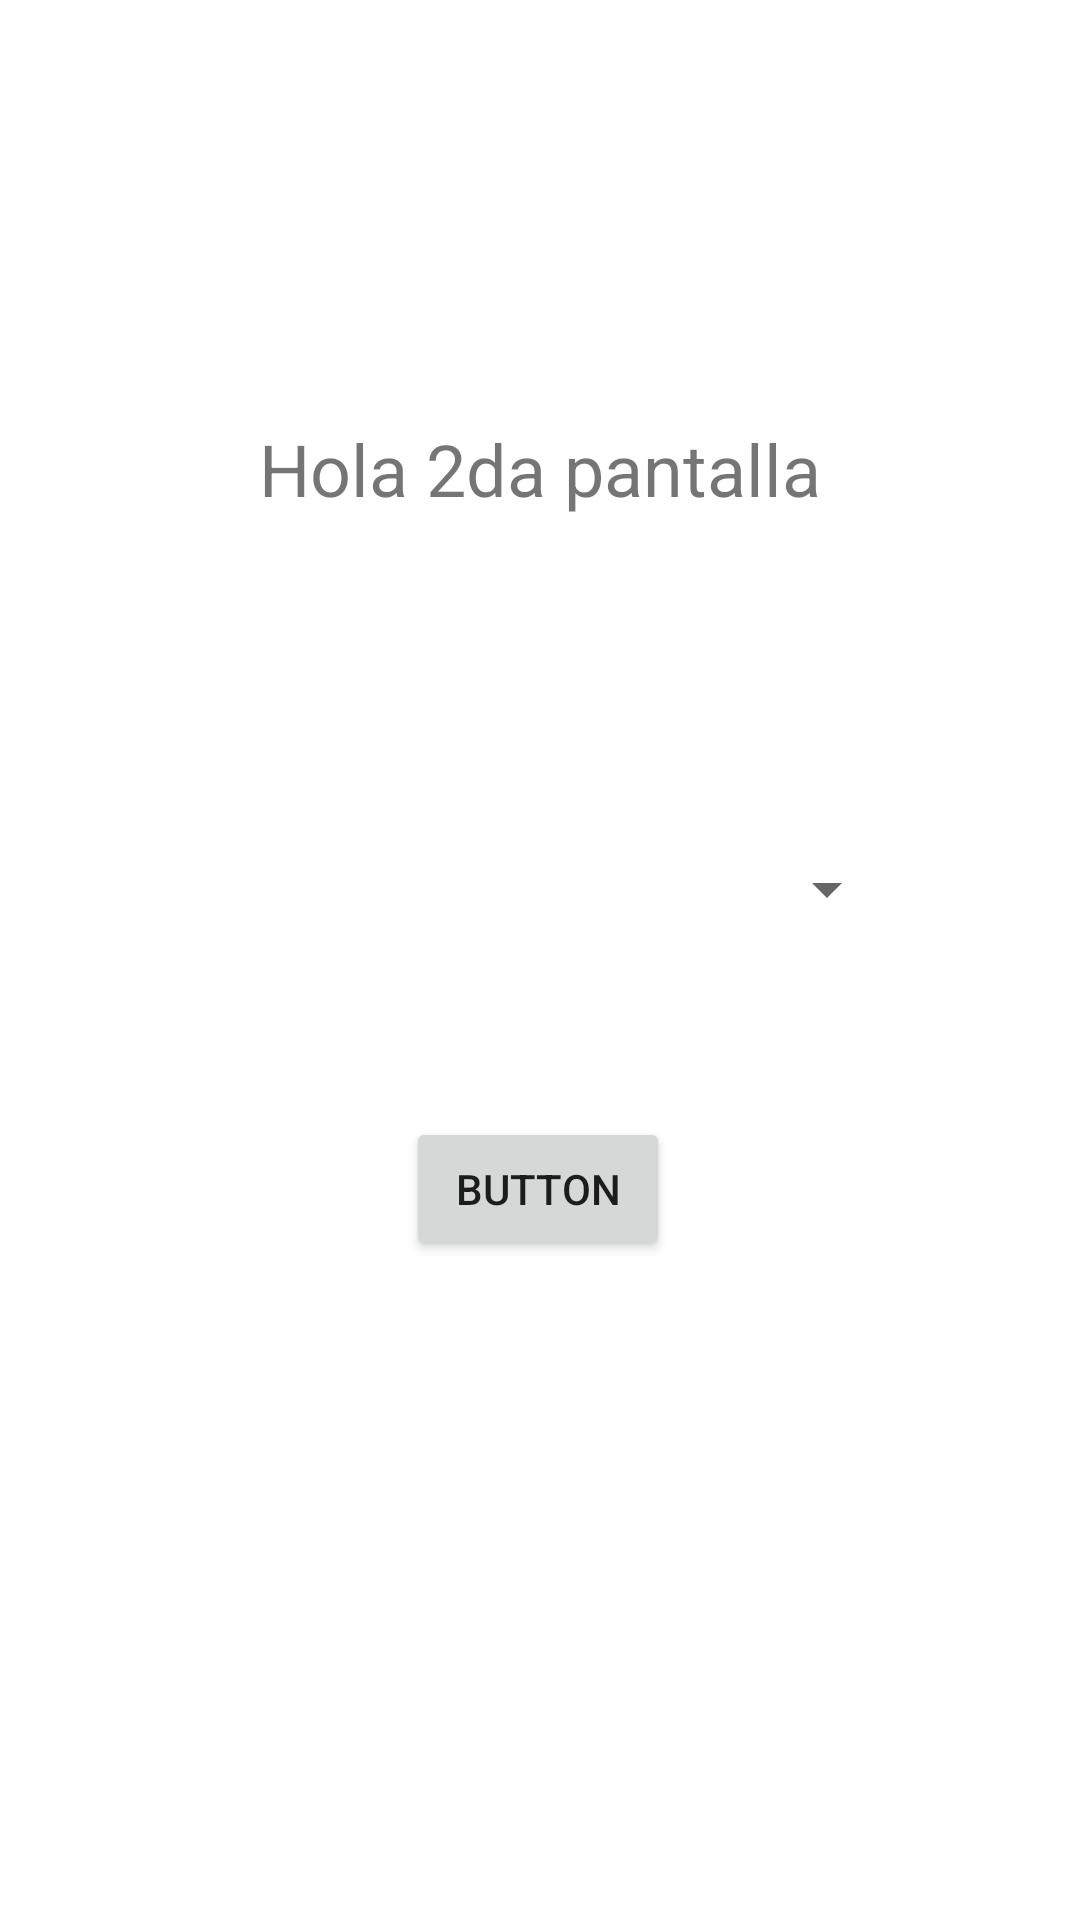

Write the Android layout XML for this screen, with the resource values it uses.
<!-- AndroidManifest.xml: application theme Theme.CheckBoxGrupoB2 -->
<!-- res/layout/activity_home.xml -->
<?xml version="1.0" encoding="utf-8"?>
<androidx.constraintlayout.widget.ConstraintLayout xmlns:android="http://schemas.android.com/apk/res/android"
    xmlns:app="http://schemas.android.com/apk/res-auto"
    xmlns:tools="http://schemas.android.com/tools"
    android:layout_width="match_parent"
    android:layout_height="match_parent"
    tools:context=".HomeActivity">

    <TextView
        android:id="@+id/txtResultado"
        android:layout_width="wrap_content"
        android:layout_height="wrap_content"
        android:layout_marginTop="140dp"
        android:text="Hola 2da pantalla"
        android:textSize="24sp"
        app:layout_constraintEnd_toEndOf="parent"
        app:layout_constraintStart_toStartOf="parent"
        app:layout_constraintTop_toTopOf="parent" />

    <Spinner
        android:id="@+id/spOpciones"
        android:layout_width="240dp"
        android:layout_height="48dp"
        android:layout_marginTop="100dp"
        android:contentDescription="@string/sw_opciones"
        app:layout_constraintEnd_toEndOf="parent"
        app:layout_constraintHorizontal_bias="0.497"
        app:layout_constraintStart_toStartOf="parent"
        app:layout_constraintTop_toBottomOf="@+id/txtResultado" />

    <Button
        android:id="@+id/btnCalcular"
        android:layout_width="wrap_content"
        android:layout_height="wrap_content"
        android:layout_marginTop="52dp"
        android:text="Button"
        app:layout_constraintEnd_toEndOf="parent"
        app:layout_constraintHorizontal_bias="0.498"
        app:layout_constraintStart_toStartOf="parent"
        app:layout_constraintTop_toBottomOf="@+id/spOpciones" />

</androidx.constraintlayout.widget.ConstraintLayout>
<!-- resources referenced by this layout -->
<resources>
  <string name="sw_opciones">Este es el listado de opciones</string>
  <style name="Theme.CheckBoxGrupoB2" parent="Theme.MaterialComponents.DayNight.DarkActionBar">
          
          <item name="colorPrimary">@color/primario</item>
          <item name="colorPrimaryVariant">@color/claro</item>
          <item name="colorPrimaryDark">@color/oscuro</item>
          <item name="colorOnPrimary">@color/white</item>
          
          <item name="colorSecondary">@color/secundario</item>
          <item name="colorSecondaryVariant">@color/secundario_claro</item>
          <item name="colorOnSecondary">@color/black</item>
          
          <item name="android:statusBarColor" tools:targetApi="l">?attr/colorPrimaryVariant</item>
          
      </style>
  <color name="primario">#2196f3</color>
  <color name="claro">#6ec6ff</color>
  <color name="oscuro">#0069c0</color>
  <color name="white">#FFFFFFFF</color>
  <color name="secundario">#ffb74d</color>
  <color name="secundario_claro">#ffe97d</color>
  <color name="black">#FF000000</color>
</resources>
